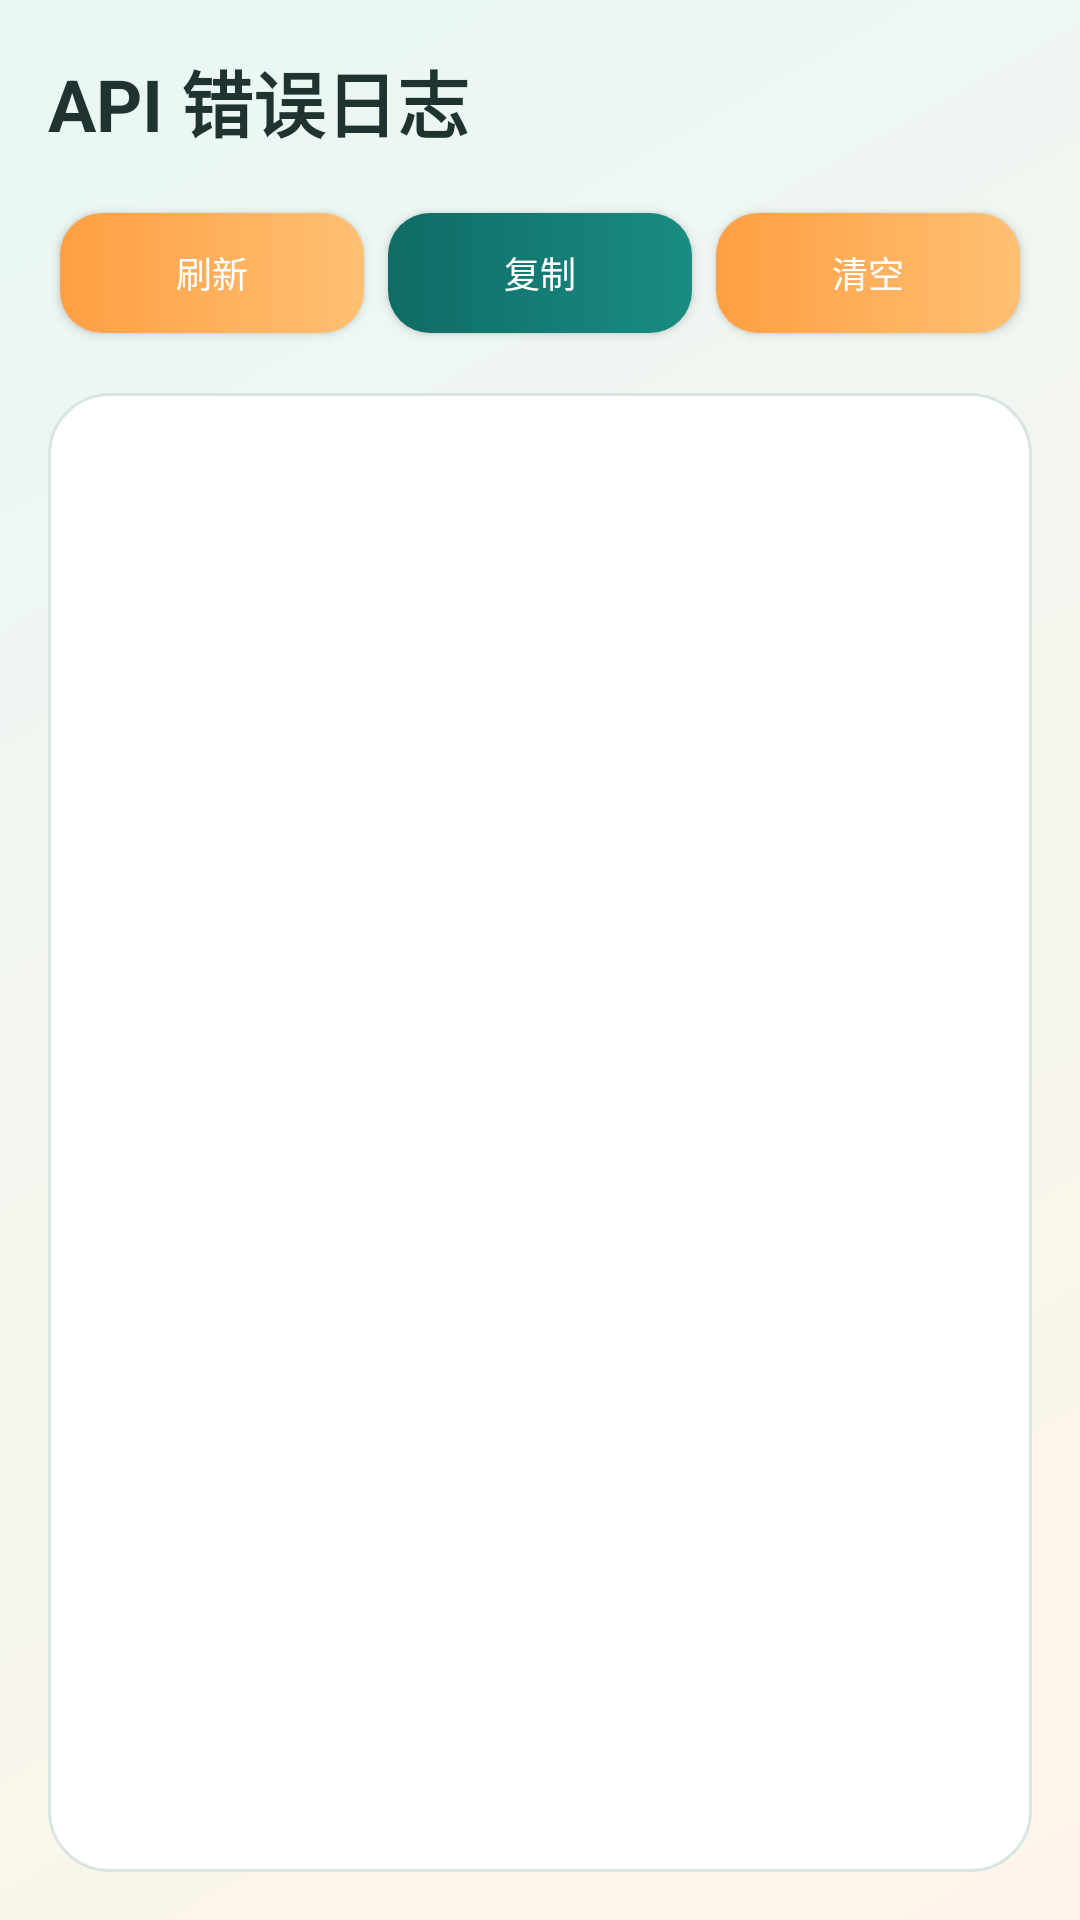

Produce the Android XML layout that renders to this screen, including the resource entries it uses.
<!-- AndroidManifest.xml: application theme Theme.AIpet -->
<!-- res/layout/activity_error_log_viewer.xml -->
<?xml version="1.0" encoding="utf-8"?>
<LinearLayout xmlns:android="http://schemas.android.com/apk/res/android"
    android:layout_width="match_parent"
    android:layout_height="match_parent"
    android:orientation="vertical"
    android:background="@drawable/bg_screen_atmosphere"
    android:padding="16dp">

    <TextView
        android:layout_width="match_parent"
        android:layout_height="wrap_content"
        android:text="API 错误日志"
        android:textSize="24sp"
        android:textStyle="bold"
        android:textColor="@color/ui_title"
        android:layout_marginBottom="16dp" />

    <LinearLayout
        android:layout_width="match_parent"
        android:layout_height="wrap_content"
        android:orientation="horizontal"
        android:gravity="center"
        android:layout_marginBottom="16dp">

        <Button
            android:id="@+id/btn_refresh_error_logs"
            android:layout_width="0dp"
            android:layout_height="40dp"
            android:layout_weight="1"
            android:text="刷新"
            android:textSize="12sp"
            android:background="@drawable/bg_button_secondary"
            android:textColor="#fff"
            android:layout_margin="4dp" />

        <Button
            android:id="@+id/btn_copy_error_logs"
            android:layout_width="0dp"
            android:layout_height="40dp"
            android:layout_weight="1"
            android:text="复制"
            android:textSize="12sp"
            android:background="@drawable/bg_button_primary"
            android:textColor="#fff"
            android:layout_margin="4dp" />

        <Button
            android:id="@+id/btn_clear_error_logs"
            android:layout_width="0dp"
            android:layout_height="40dp"
            android:layout_weight="1"
            android:text="清空"
            android:textSize="12sp"
            android:background="@drawable/bg_button_secondary"
            android:textColor="#fff"
            android:layout_margin="4dp" />
    </LinearLayout>

    <ScrollView
        android:id="@+id/sv_error_logs"
        android:layout_width="match_parent"
        android:layout_height="match_parent"
        android:background="@drawable/bg_surface_card"
        android:padding="12dp">

        <TextView
            android:id="@+id/tv_error_logs"
            android:layout_width="match_parent"
            android:layout_height="wrap_content"
            android:textSize="12sp"
            android:textColor="#d32f2f"
            android:lineSpacingExtra="4dp"
            android:fontFamily="monospace" />
    </ScrollView>
</LinearLayout>
<!-- resources referenced by this layout -->
<resources>
  <color name="ui_title">#1F3431</color>
  <!-- drawable bg_button_primary (drawable) -->
  <?xml version="1.0" encoding="utf-8"?>
  <shape xmlns:android="http://schemas.android.com/apk/res/android" android:shape="rectangle">
      <gradient
          android:angle="0"
          android:startColor="@color/primary"
          android:endColor="#1A8C83" />
      <corners android:radius="14dp" />
  </shape>
  <!-- drawable bg_button_secondary (drawable) -->
  <?xml version="1.0" encoding="utf-8"?>
  <shape xmlns:android="http://schemas.android.com/apk/res/android" android:shape="rectangle">
      <gradient
          android:angle="0"
          android:startColor="@color/secondary"
          android:endColor="#FFBF73" />
      <corners android:radius="14dp" />
  </shape>
  <!-- drawable bg_screen_atmosphere (drawable) -->
  <?xml version="1.0" encoding="utf-8"?>
  <shape xmlns:android="http://schemas.android.com/apk/res/android" android:shape="rectangle">
      <gradient
          android:angle="315"
          android:startColor="@color/ui_gradient_top"
          android:endColor="@color/ui_gradient_bottom" />
  </shape>
  <!-- drawable bg_surface_card (drawable) -->
  <?xml version="1.0" encoding="utf-8"?>
  <shape xmlns:android="http://schemas.android.com/apk/res/android" android:shape="rectangle">
      <solid android:color="@color/surface" />
      <corners android:radius="20dp" />
      <stroke
          android:width="1dp"
          android:color="@color/ui_panel_border" />
  </shape>
  <style name="Theme.AIpet" parent="Base.Theme.AIpet" />
  <color name="primary">#0F6B66</color>
  <color name="secondary">#FF9F43</color>
  <color name="ui_gradient_top">#E9F7F4</color>
  <color name="ui_gradient_bottom">#FFF5E8</color>
  <color name="surface">#FFFFFF</color>
  <color name="ui_panel_border">#D8E6E3</color>
  <style name="Base.Theme.AIpet" parent="Theme.MaterialComponents.DayNight.NoActionBar">
          <item name="colorPrimary">@color/primary</item>
          <item name="colorPrimaryVariant">@color/primary_variant</item>
          <item name="colorOnPrimary">@color/white</item>
          <item name="colorSecondary">@color/secondary</item>
          <item name="colorSecondaryVariant">@color/secondary_variant</item>
          <item name="colorOnSecondary">@color/white</item>
          <item name="android:colorBackground">@color/background</item>
          <item name="colorSurface">@color/surface</item>
          <item name="colorOnSurface">@color/text_primary</item>
      </style>
  <color name="primary_variant">#0B4F4B</color>
  <color name="white">#FFFFFFFF</color>
  <color name="secondary_variant">#D97D2F</color>
  <color name="background">#F4F8F7</color>
  <color name="text_primary">#1F2B2A</color>
</resources>
